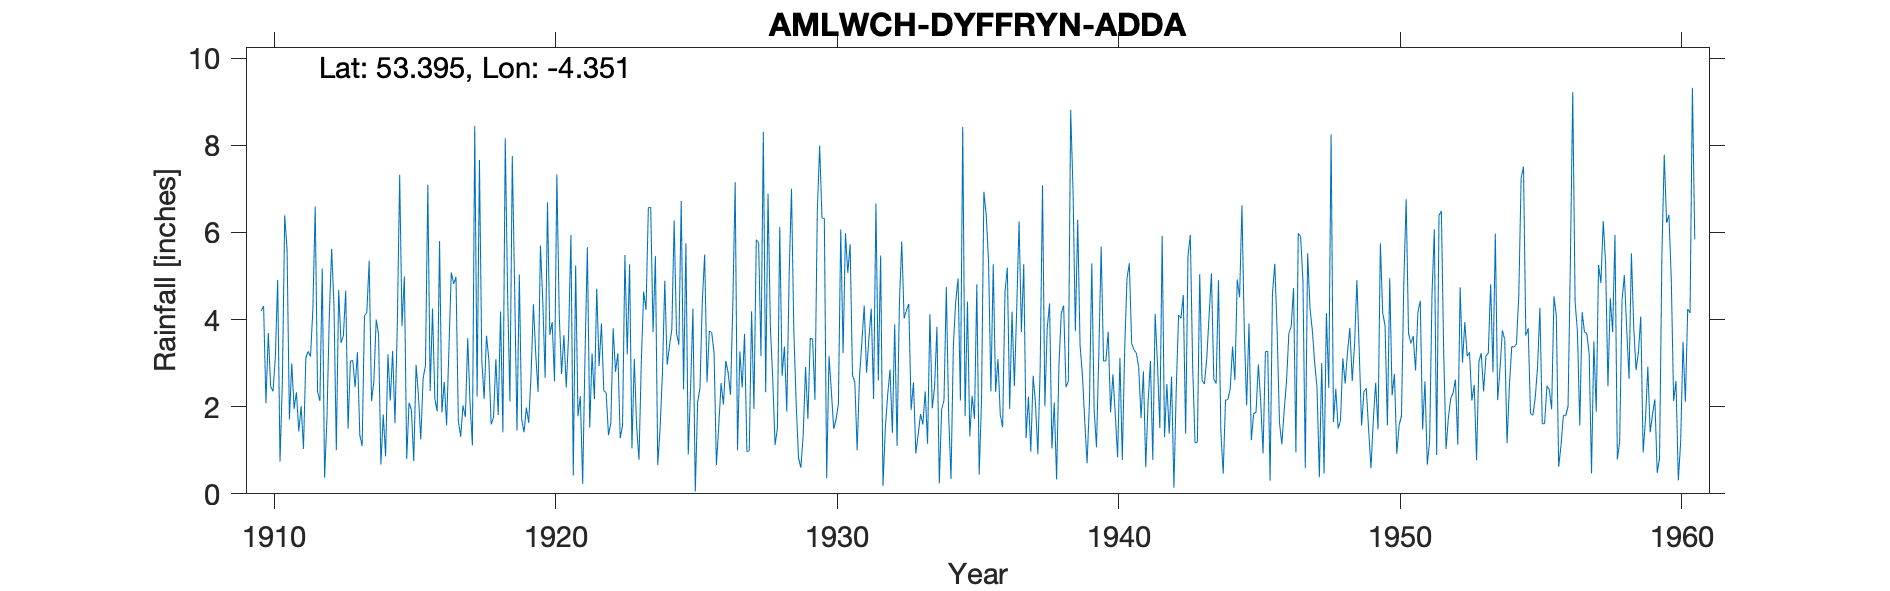

Source data for this figure (header and first rows):
AMLWCH-DYFFRYN-ADDA, , , , , , , , , , , , , , , , , , , , , , , 
Grid ref, SH438913, Long, -4.351, Lat, 53.4, Elevation, 178, ft, , , , , , , , , , , , , , , 
Station no, 4412, , , , , , , , , , , , , , , , , , , , , , 
, 1910, 1911, 1912, 1913, 1914, 1915, 1916, 1917, 1918, 1919, 1920, 1921, 1922, 1923, 1924, 1925, 1926, 1927, 1928, 1929, 1930, 1931, 1932
January, 4.2, 1.71, 2.34, 4.66, 2.58, 3.85, 2.36, 1.68, 3.63, 4.74, 4.42, 5.94, 2.93, 3.2, 5.46, 2.4, 3.7, 3.27, 6.89, 2.07, 6.32, 2.72, 5.47
February, 4.31, 2.99, 2.13, 1.5, 4, 4.99, 4.25, 1.31, 3.09, 1.45, 2.66, 0.42, 3.91, 5.27, 0.66, 5.75, 3.24, 2.44, 3.83, 0.82, 0.36, 2.56, 0.18
March, 2.08, 1.95, 5.17, 3.05, 3.66, 0.8, 2.18, 2.03, 1.59, 5.03, 6.69, 5.24, 2.37, 1.04, 1.51, 0.9, 0.66, 3.67, 2.65, 0.6, 3.16, 1, 1.51
April, 3.69, 2.33, 0.37, 3.06, 0.67, 2.09, 1.89, 1.76, 1.75, 1.71, 3.65, 1.78, 2.32, 3.09, 2.76, 2.42, 1.56, 0.97, 1.12, 1.35, 2.35, 2.69, 2.27
May, 2.47, 1.43, 1.72, 2.45, 1.82, 1.92, 5.8, 3.57, 3.09, 1.41, 3.94, 2.24, 1.35, 1.54, 4.89, 4.25, 2.54, 0.99, 1.5, 2.91, 1.49, 3.48, 2.85
June, 2.35, 2.01, 4.06, 3.25, 0.86, 0.75, 1.87, 2.07, 1.81, 1.98, 2.58, 0.23, 1.62, 0.78, 2.96, 0.05, 2.05, 4.19, 6.12, 1.72, 1.71, 4.32, 1.4
July, 3.13, 1.03, 5.62, 1.35, 3.2, 2.96, 2.57, 1.11, 4.18, 1.63, 7.33, 3.17, 3.8, 3.04, 3.39, 2.1, 3.05, 1.95, 2.71, 3.57, 2.06, 2.78, 3.89
August, 4.91, 3.12, 4.32, 1.1, 2.14, 2.25, 1.57, 8.44, 1.41, 2.73, 4.12, 5.66, 2.8, 4.64, 3.77, 2.43, 2.78, 5.83, 3.38, 3.55, 6.07, 3.57, 1.1
September, 0.74, 3.27, 1, 4.09, 3.28, 1.25, 3.35, 2.23, 8.16, 4.35, 2.75, 1.52, 3.23, 4.22, 6.27, 4.43, 2.27, 5.76, 1.89, 2.16, 3.23, 4.25, 4.38
October, 2.58, 3.15, 4.68, 4.16, 1.62, 2.65, 5.08, 7.66, 4.6, 3.2, 3.64, 3.22, 1.28, 6.57, 3.68, 5.49, 4.34, 3.16, 5, 6.46, 5.98, 2.18, 5.79
November, 6.39, 4.24, 3.46, 5.35, 3.91, 2.95, 4.82, 3.07, 2.12, 2.34, 2.44, 2.17, 1.57, 6.57, 3.42, 2.56, 7.15, 8.31, 7, 7.99, 5.07, 6.66, 4.03
December, 5.61, 6.59, 3.63, 2.13, 7.32, 7.09, 4.98, 2.18, 7.75, 5.7, 3.63, 4.71, 5.48, 3.71, 6.72, 3.74, 1, 2.33, 3.74, 6.33, 5.73, 2.6, 4.21
Total, 42.46, 33.82, 38.5, 36.15, 35.06, 33.55, 40.72, 37.11, 43.18, 36.27, 47.85, 36.3, 32.66, 43.67, 45.49, 36.52, 34.34, 42.87, 45.83, 39.53, 43.53, 38.81, 37.08
